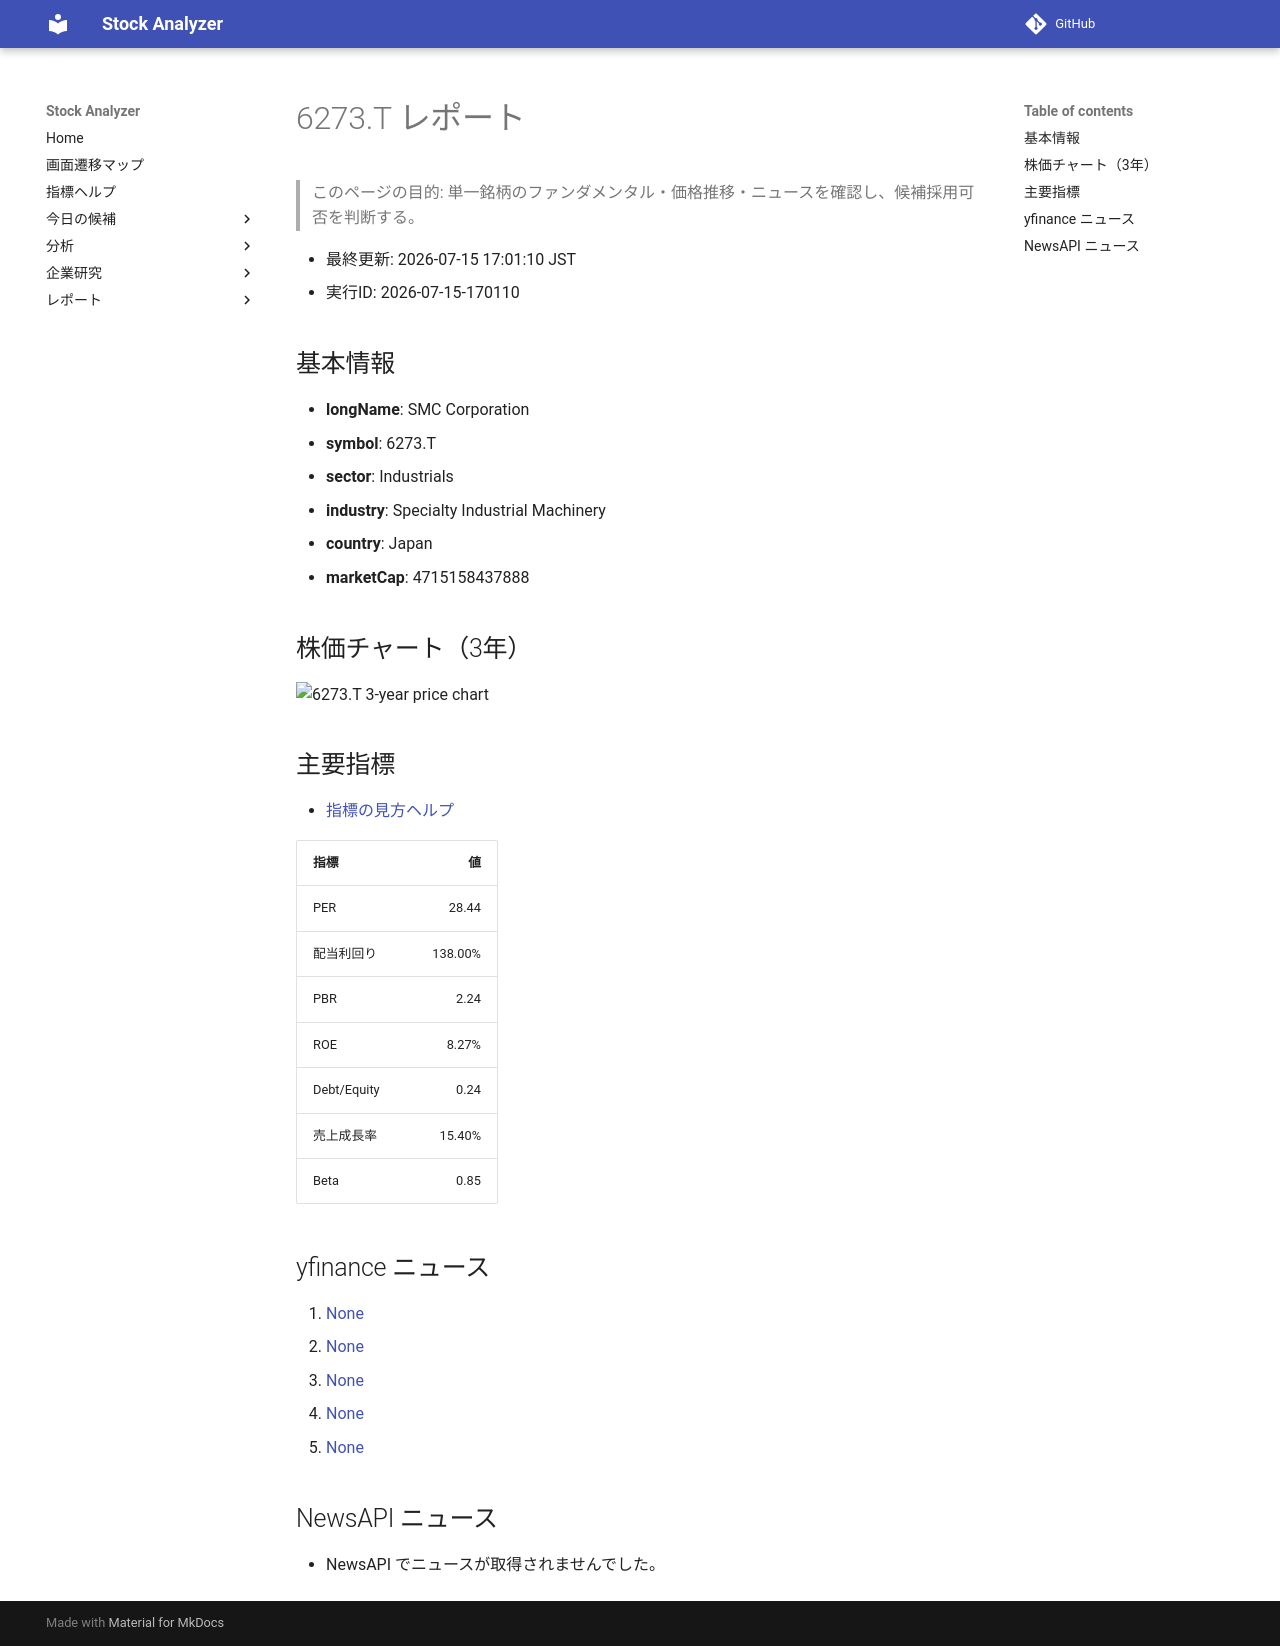

repository: Yumi-note/Making-APP · page: stocks/2026-07-15/170110/6273_T/index.html · generator: mkdocs

# 6273.T レポート

> このページの目的: 単一銘柄のファンダメンタル・価格推移・ニュースを確認し、候補採用可否を判断する。

- 最終更新: 2026-07-15 17:01:10 JST
- 実行ID: 2026-07-15-170110

## 基本情報

- **longName**: SMC Corporation
- **symbol**: 6273.T
- **sector**: Industrials
- **industry**: Specialty Industrial Machinery
- **country**: Japan
- **marketCap**: 4715158437888

## 株価チャート（3年）

![6273.T 3-year price chart](6273_T_3y.png)

## 主要指標

- [指標の見方ヘルプ](../../../../indicators.md)

| 指標 | 値 |
|---|---:|
| PER | 28.44 |
| 配当利回り | 138.00% |
| PBR | 2.24 |
| ROE | 8.27% |
| Debt/Equity | 0.24 |
| 売上成長率 | 15.40% |
| Beta | 0.85 |

## yfinance ニュース

1. [None](None)
2. [None](None)
3. [None](None)
4. [None](None)
5. [None](None)

## NewsAPI ニュース

- NewsAPI でニュースが取得されませんでした。
